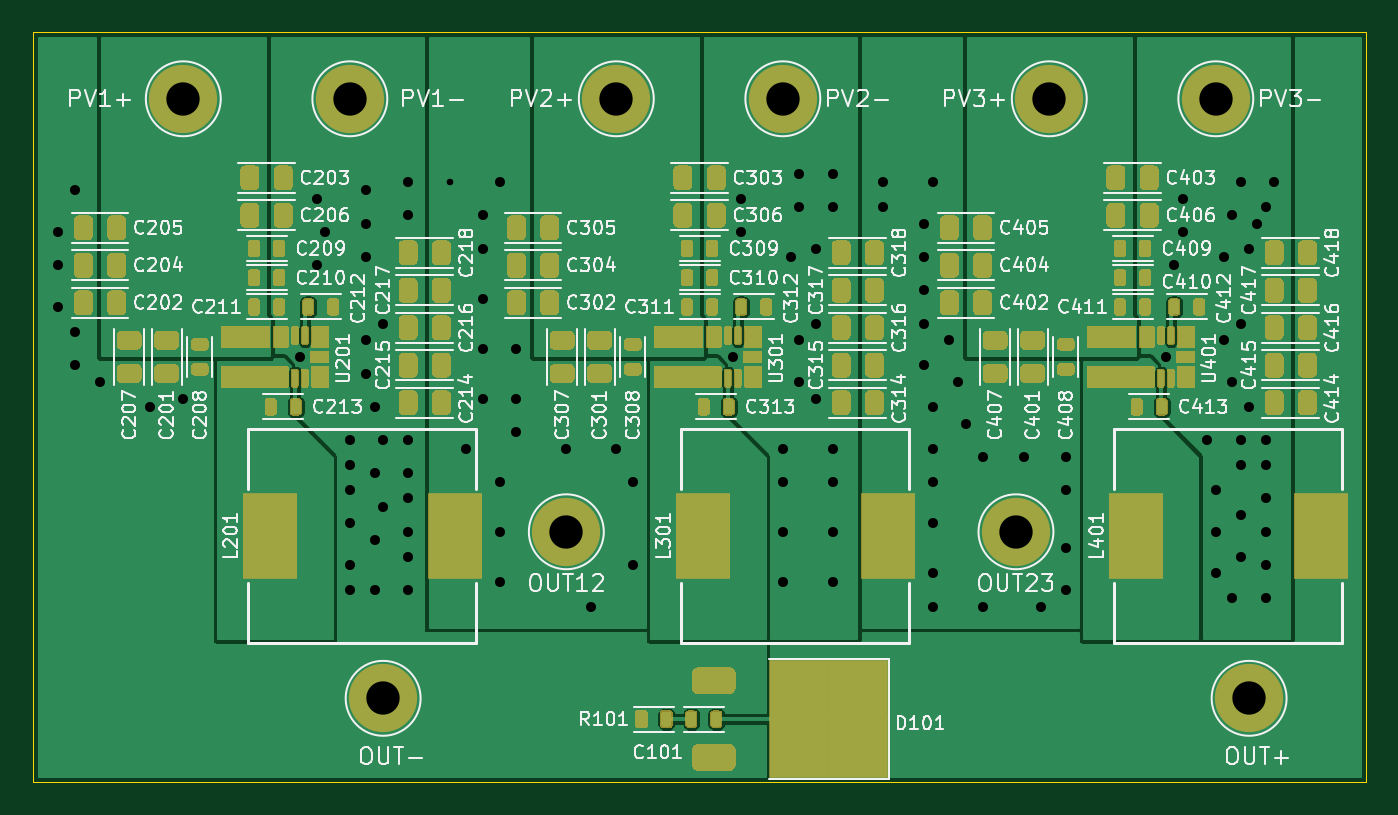
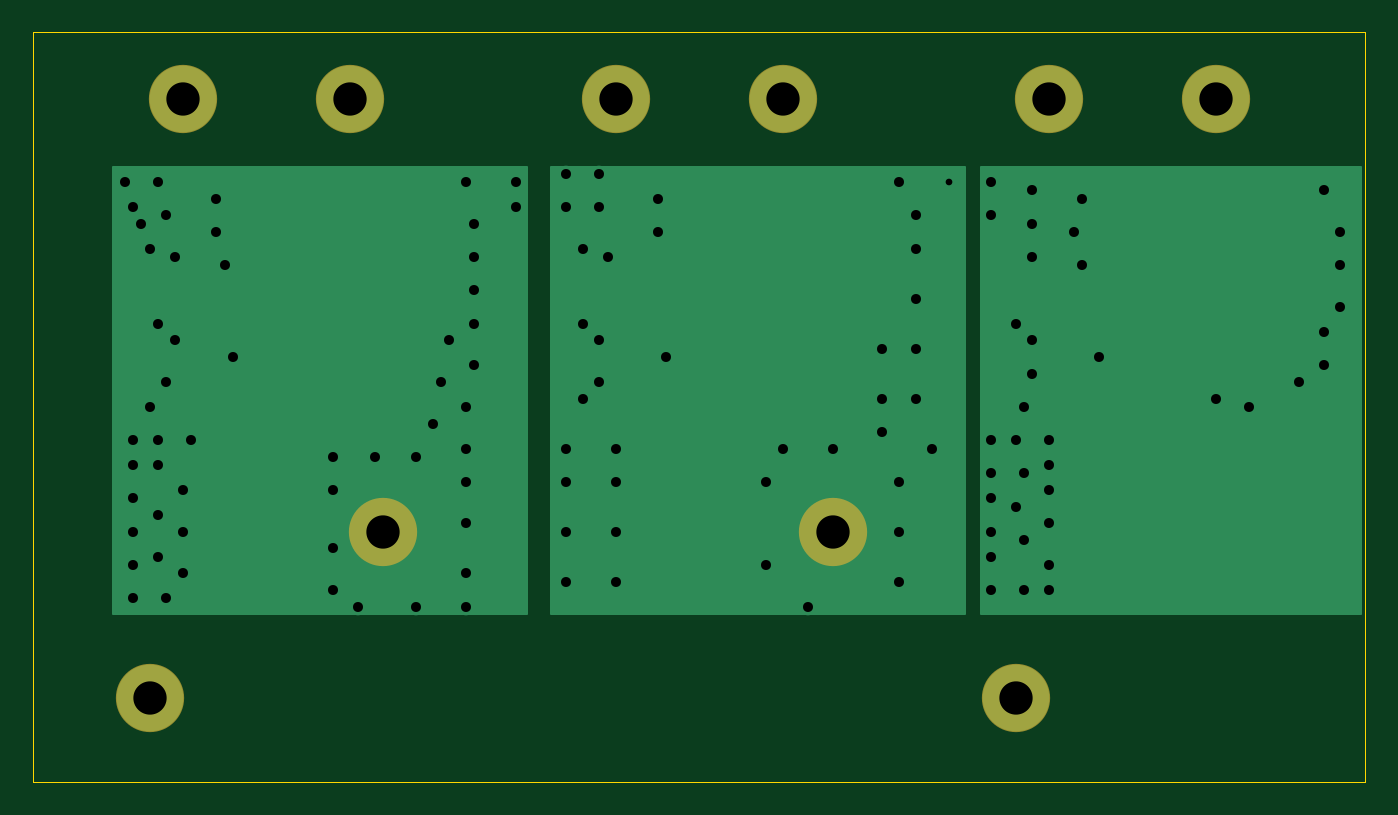
Circuit board: 9 layer files. Board 80.0 x 45.0 mm.
- bottom_copper: maxim-optimizer-B_Cu.gbr (5251 bytes)
- bottom_mask: maxim-optimizer-B_Mask.gbr (974 bytes)
- outline: maxim-optimizer-Edge_Cuts.gbr (676 bytes)
- top_copper: maxim-optimizer-F_Cu.gbr (97277 bytes)
- top_mask: maxim-optimizer-F_Mask.gbr (48339 bytes)
- paste: maxim-optimizer-F_Paste.gbr (47811 bytes)
- top_silk: maxim-optimizer-F_SilkS.gbr (93879 bytes)
- drill: maxim-optimizer-NPTH.drl (322 bytes)
- drill: maxim-optimizer-PTH.drl (1926 bytes)

=== bottom_copper: maxim-optimizer-B_Cu.gbr ===
%TF.GenerationSoftware,KiCad,Pcbnew,5.1.6-c6e7f7d~87~ubuntu20.04.1*%
%TF.CreationDate,2020-09-19T15:10:49+02:00*%
%TF.ProjectId,maxim-optimizer,6d617869-6d2d-46f7-9074-696d697a6572,rev?*%
%TF.SameCoordinates,PX3ef1480PY6acfc00*%
%TF.FileFunction,Copper,L2,Bot*%
%TF.FilePolarity,Positive*%
%FSLAX46Y46*%
G04 Gerber Fmt 4.6, Leading zero omitted, Abs format (unit mm)*
G04 Created by KiCad (PCBNEW 5.1.6-c6e7f7d~87~ubuntu20.04.1) date 2020-09-19 15:10:49*
%MOMM*%
%LPD*%
G01*
G04 APERTURE LIST*
%TA.AperFunction,ComponentPad*%
%ADD10C,4.000000*%
%TD*%
%TA.AperFunction,ViaPad*%
%ADD11C,1.000000*%
%TD*%
%TA.AperFunction,ViaPad*%
%ADD12C,0.800000*%
%TD*%
%TA.AperFunction,Conductor*%
%ADD13C,0.200000*%
%TD*%
G04 APERTURE END LIST*
D10*
%TO.P,SP110,1*%
%TO.N,/Out-*%
X21000000Y5000000D03*
%TD*%
%TO.P,SP109,1*%
%TO.N,/Out+*%
X73000000Y5000000D03*
%TD*%
%TO.P,SP108,1*%
%TO.N,/Out12*%
X32000000Y15000000D03*
%TD*%
%TO.P,SP107,1*%
%TO.N,/Out23*%
X59000000Y15000000D03*
%TD*%
%TO.P,SP106,1*%
%TO.N,/Out-*%
X19000000Y41000000D03*
%TD*%
%TO.P,SP105,1*%
%TO.N,/PV1+*%
X9000000Y41000000D03*
%TD*%
%TO.P,SP104,1*%
%TO.N,/Out12*%
X45000000Y41000000D03*
%TD*%
%TO.P,SP103,1*%
%TO.N,/PV2+*%
X35000000Y41000000D03*
%TD*%
%TO.P,SP102,1*%
%TO.N,/Out23*%
X71000000Y41000000D03*
%TD*%
%TO.P,SP101,1*%
%TO.N,/PV3+*%
X61000000Y41000000D03*
%TD*%
D11*
%TO.N,/Out-*%
X16000000Y25500000D03*
X17000000Y35000000D03*
X17500000Y33000000D03*
X17000000Y31000000D03*
X20000000Y31500000D03*
X20000000Y33500000D03*
X20000000Y35500000D03*
X22500000Y36000000D03*
X22500000Y34000000D03*
X21000000Y27500000D03*
X20000000Y26500000D03*
X20000000Y24500000D03*
X20500000Y22500000D03*
X19000000Y20500000D03*
X22500000Y20500000D03*
X22500000Y18500000D03*
X22500000Y17000000D03*
X22500000Y15000000D03*
X22500000Y13500000D03*
X22500000Y11500000D03*
X20500000Y11500000D03*
X19000000Y11500000D03*
X19000000Y13000000D03*
X19000000Y15500000D03*
X19000000Y17500000D03*
X19000000Y19000000D03*
X21000000Y20500000D03*
X20500000Y18500000D03*
X21000000Y16500000D03*
X20500000Y14500000D03*
X2500000Y27000000D03*
X2500000Y25000000D03*
X4000000Y24000000D03*
X7000000Y22500000D03*
X9000000Y23000000D03*
X1500000Y28500000D03*
X1500000Y31000000D03*
X1500000Y33000000D03*
X2500000Y35500000D03*
D12*
%TO.N,/Out12*%
X25000000Y36000000D03*
D11*
X28000000Y36000000D03*
X27000000Y34000000D03*
X27000000Y32000000D03*
X27000000Y29000000D03*
X27000000Y26000000D03*
X29000000Y26000000D03*
X29000000Y23000000D03*
X29000000Y21000000D03*
X26000000Y20000000D03*
X28000000Y18000000D03*
X28000000Y15000000D03*
X28000000Y12000000D03*
X35000000Y20000000D03*
X32000000Y20000000D03*
X36000000Y18000000D03*
X36000000Y13000000D03*
X33500000Y10500000D03*
X45000000Y12000000D03*
X48000000Y12000000D03*
X48000000Y15000000D03*
X45000000Y15000000D03*
X45000000Y18000000D03*
X48000000Y18000000D03*
X48000000Y20000000D03*
X45000000Y20000000D03*
X47000000Y23000000D03*
X46000000Y24000000D03*
X46000000Y26500000D03*
X47000000Y27500000D03*
X45500000Y31500000D03*
X47000000Y32000000D03*
X48000000Y36500000D03*
X46000000Y36500000D03*
X46000000Y34500000D03*
X48000000Y34500000D03*
X42500000Y35000000D03*
X42500000Y33000000D03*
X27000000Y23000000D03*
X42000000Y25500000D03*
%TO.N,/Out23*%
X51000000Y36000000D03*
X54000000Y36000000D03*
X51000000Y34500000D03*
X53500000Y33500000D03*
X53500000Y31500000D03*
X53500000Y29500000D03*
X53500000Y27500000D03*
X53500000Y25000000D03*
X55000000Y26500000D03*
X55500000Y24000000D03*
X54000000Y22500000D03*
X54000000Y20000000D03*
X54000000Y18000000D03*
X54000000Y15500000D03*
X54000000Y12500000D03*
X54000000Y10500000D03*
X57000000Y10500000D03*
X60500000Y10500000D03*
X62000000Y11500000D03*
X62000000Y14000000D03*
X62000000Y17500000D03*
X62000000Y19500000D03*
X59500000Y19500000D03*
X57000000Y19500000D03*
X56000000Y21500000D03*
X70500000Y20500000D03*
X72500000Y20500000D03*
X74000000Y20500000D03*
X74000000Y19000000D03*
X74000000Y17000000D03*
X74000000Y15000000D03*
X74000000Y13000000D03*
X74000000Y11000000D03*
X72000000Y11000000D03*
X71000000Y12500000D03*
X71000000Y15000000D03*
X71000000Y17500000D03*
X72500000Y19000000D03*
X72500000Y16000000D03*
X72500000Y13500000D03*
X72000000Y24000000D03*
X71500000Y26500000D03*
X73000000Y22500000D03*
X72500000Y27500000D03*
X71500000Y31500000D03*
X73000000Y32000000D03*
X73500000Y33500000D03*
X74000000Y34500000D03*
X74500000Y36000000D03*
X72500000Y36000000D03*
X72000000Y34000000D03*
X69000000Y35000000D03*
X69000000Y33000000D03*
X68500000Y31000000D03*
X68000000Y25500000D03*
%TD*%
D13*
%TO.N,/Out12*%
G36*
X48900000Y10100000D02*
G01*
X24100000Y10100000D01*
X24100000Y36900000D01*
X48900000Y36900000D01*
X48900000Y10100000D01*
G37*
X48900000Y10100000D02*
X24100000Y10100000D01*
X24100000Y36900000D01*
X48900000Y36900000D01*
X48900000Y10100000D01*
%TO.N,/Out23*%
G36*
X75183577Y10100000D02*
G01*
X50383577Y10100000D01*
X50383577Y36900000D01*
X75183577Y36900000D01*
X75183577Y10100000D01*
G37*
X75183577Y10100000D02*
X50383577Y10100000D01*
X50383577Y36900000D01*
X75183577Y36900000D01*
X75183577Y10100000D01*
%TO.N,/Out-*%
G36*
X23103572Y10100000D02*
G01*
X325000Y10100000D01*
X325000Y36900000D01*
X23103572Y36900000D01*
X23103572Y10100000D01*
G37*
X23103572Y10100000D02*
X325000Y10100000D01*
X325000Y36900000D01*
X23103572Y36900000D01*
X23103572Y10100000D01*
%TD*%
M02*

=== bottom_mask: maxim-optimizer-B_Mask.gbr ===
%TF.GenerationSoftware,KiCad,Pcbnew,5.1.6-c6e7f7d~87~ubuntu20.04.1*%
%TF.CreationDate,2020-09-19T15:10:49+02:00*%
%TF.ProjectId,maxim-optimizer,6d617869-6d2d-46f7-9074-696d697a6572,rev?*%
%TF.SameCoordinates,PX3ef1480PY6acfc00*%
%TF.FileFunction,Soldermask,Bot*%
%TF.FilePolarity,Negative*%
%FSLAX46Y46*%
G04 Gerber Fmt 4.6, Leading zero omitted, Abs format (unit mm)*
G04 Created by KiCad (PCBNEW 5.1.6-c6e7f7d~87~ubuntu20.04.1) date 2020-09-19 15:10:49*
%MOMM*%
%LPD*%
G01*
G04 APERTURE LIST*
%ADD10C,4.100000*%
G04 APERTURE END LIST*
D10*
%TO.C,SP110*%
X21000000Y5000000D03*
%TD*%
%TO.C,SP109*%
X73000000Y5000000D03*
%TD*%
%TO.C,SP108*%
X32000000Y15000000D03*
%TD*%
%TO.C,SP107*%
X59000000Y15000000D03*
%TD*%
%TO.C,SP106*%
X19000000Y41000000D03*
%TD*%
%TO.C,SP105*%
X9000000Y41000000D03*
%TD*%
%TO.C,SP104*%
X45000000Y41000000D03*
%TD*%
%TO.C,SP103*%
X35000000Y41000000D03*
%TD*%
%TO.C,SP102*%
X71000000Y41000000D03*
%TD*%
%TO.C,SP101*%
X61000000Y41000000D03*
%TD*%
M02*

=== outline: maxim-optimizer-Edge_Cuts.gbr ===
%TF.GenerationSoftware,KiCad,Pcbnew,5.1.6-c6e7f7d~87~ubuntu20.04.1*%
%TF.CreationDate,2020-09-19T15:10:49+02:00*%
%TF.ProjectId,maxim-optimizer,6d617869-6d2d-46f7-9074-696d697a6572,rev?*%
%TF.SameCoordinates,PX3ef1480PY6acfc00*%
%TF.FileFunction,Profile,NP*%
%FSLAX46Y46*%
G04 Gerber Fmt 4.6, Leading zero omitted, Abs format (unit mm)*
G04 Created by KiCad (PCBNEW 5.1.6-c6e7f7d~87~ubuntu20.04.1) date 2020-09-19 15:10:49*
%MOMM*%
%LPD*%
G01*
G04 APERTURE LIST*
%TA.AperFunction,Profile*%
%ADD10C,0.050000*%
%TD*%
G04 APERTURE END LIST*
D10*
X80000000Y45000000D02*
X0Y45000000D01*
X80000000Y0D02*
X80000000Y45000000D01*
X0Y0D02*
X80000000Y0D01*
X0Y45000000D02*
X0Y0D01*
M02*

=== top_copper: maxim-optimizer-F_Cu.gbr (97277 bytes, source omitted) ===
=== top_mask: maxim-optimizer-F_Mask.gbr (48339 bytes, source omitted) ===
=== paste: maxim-optimizer-F_Paste.gbr (47811 bytes, source omitted) ===
=== top_silk: maxim-optimizer-F_SilkS.gbr (93879 bytes, source omitted) ===
=== drill: maxim-optimizer-NPTH.drl ===
M48
; DRILL file {KiCad 5.1.6-c6e7f7d~87~ubuntu20.04.1} date Sat Sep 19 15:10:55 2020
; FORMAT={-:-/ absolute / metric / decimal}
; #@! TF.CreationDate,2020-09-19T15:10:55+02:00
; #@! TF.GenerationSoftware,Kicad,Pcbnew,5.1.6-c6e7f7d~87~ubuntu20.04.1
; #@! TF.FileFunction,NonPlated,1,2,NPTH
FMAT,2
METRIC
%
G90
G05
T0
M30

=== drill: maxim-optimizer-PTH.drl ===
M48
; DRILL file {KiCad 5.1.6-c6e7f7d~87~ubuntu20.04.1} date Sat Sep 19 15:10:55 2020
; FORMAT={-:-/ absolute / metric / decimal}
; #@! TF.CreationDate,2020-09-19T15:10:55+02:00
; #@! TF.GenerationSoftware,Kicad,Pcbnew,5.1.6-c6e7f7d~87~ubuntu20.04.1
; #@! TF.FileFunction,Plated,1,2,PTH
FMAT,2
METRIC
T1C0.400
T2C0.600
T3C2.000
%
G90
G05
T1
X25.0Y36.0
T2
X1.5Y33.0
X1.5Y31.0
X1.5Y28.5
X2.5Y35.5
X2.5Y27.0
X2.5Y25.0
X4.0Y24.0
X7.0Y22.5
X9.0Y23.0
X16.0Y25.5
X17.0Y35.0
X17.0Y31.0
X17.5Y33.0
X19.0Y20.5
X19.0Y19.0
X19.0Y17.5
X19.0Y15.5
X19.0Y13.0
X19.0Y11.5
X20.0Y35.5
X20.0Y33.5
X20.0Y31.5
X20.0Y26.5
X20.0Y24.5
X20.5Y22.5
X20.5Y18.5
X20.5Y14.5
X20.5Y11.5
X21.0Y27.5
X21.0Y20.5
X21.0Y16.5
X22.5Y36.0
X22.5Y34.0
X22.5Y20.5
X22.5Y18.5
X22.5Y17.0
X22.5Y15.0
X22.5Y13.5
X22.5Y11.5
X26.0Y20.0
X27.0Y34.0
X27.0Y32.0
X27.0Y29.0
X27.0Y26.0
X27.0Y23.0
X28.0Y36.0
X28.0Y18.0
X28.0Y15.0
X28.0Y12.0
X29.0Y26.0
X29.0Y23.0
X29.0Y21.0
X32.0Y20.0
X33.5Y10.5
X35.0Y20.0
X36.0Y18.0
X36.0Y13.0
X42.0Y25.5
X42.5Y35.0
X42.5Y33.0
X45.0Y20.0
X45.0Y18.0
X45.0Y15.0
X45.0Y12.0
X45.5Y31.5
X46.0Y36.5
X46.0Y34.5
X46.0Y26.5
X46.0Y24.0
X47.0Y32.0
X47.0Y27.5
X47.0Y23.0
X48.0Y36.5
X48.0Y34.5
X48.0Y20.0
X48.0Y18.0
X48.0Y15.0
X48.0Y12.0
X51.0Y36.0
X51.0Y34.5
X53.5Y33.5
X53.5Y31.5
X53.5Y29.5
X53.5Y27.5
X53.5Y25.0
X54.0Y36.0
X54.0Y22.5
X54.0Y20.0
X54.0Y18.0
X54.0Y15.5
X54.0Y12.5
X54.0Y10.5
X55.0Y26.5
X55.5Y24.0
X56.0Y21.5
X57.0Y19.5
X57.0Y10.5
X59.5Y19.5
X60.5Y10.5
X62.0Y19.5
X62.0Y17.5
X62.0Y14.0
X62.0Y11.5
X68.0Y25.5
X68.5Y31.0
X69.0Y35.0
X69.0Y33.0
X70.5Y20.5
X71.0Y17.5
X71.0Y15.0
X71.0Y12.5
X71.5Y31.5
X71.5Y26.5
X72.0Y34.0
X72.0Y24.0
X72.0Y11.0
X72.5Y36.0
X72.5Y27.5
X72.5Y20.5
X72.5Y19.0
X72.5Y16.0
X72.5Y13.5
X73.0Y32.0
X73.0Y22.5
X73.5Y33.5
X74.0Y34.5
X74.0Y20.5
X74.0Y19.0
X74.0Y17.0
X74.0Y15.0
X74.0Y13.0
X74.0Y11.0
X74.5Y36.0
T3
X21.0Y5.0
X73.0Y5.0
X32.0Y15.0
X59.0Y15.0
X19.0Y41.0
X45.0Y41.0
X9.0Y41.0
X35.0Y41.0
X61.0Y41.0
X71.0Y41.0
T0
M30

